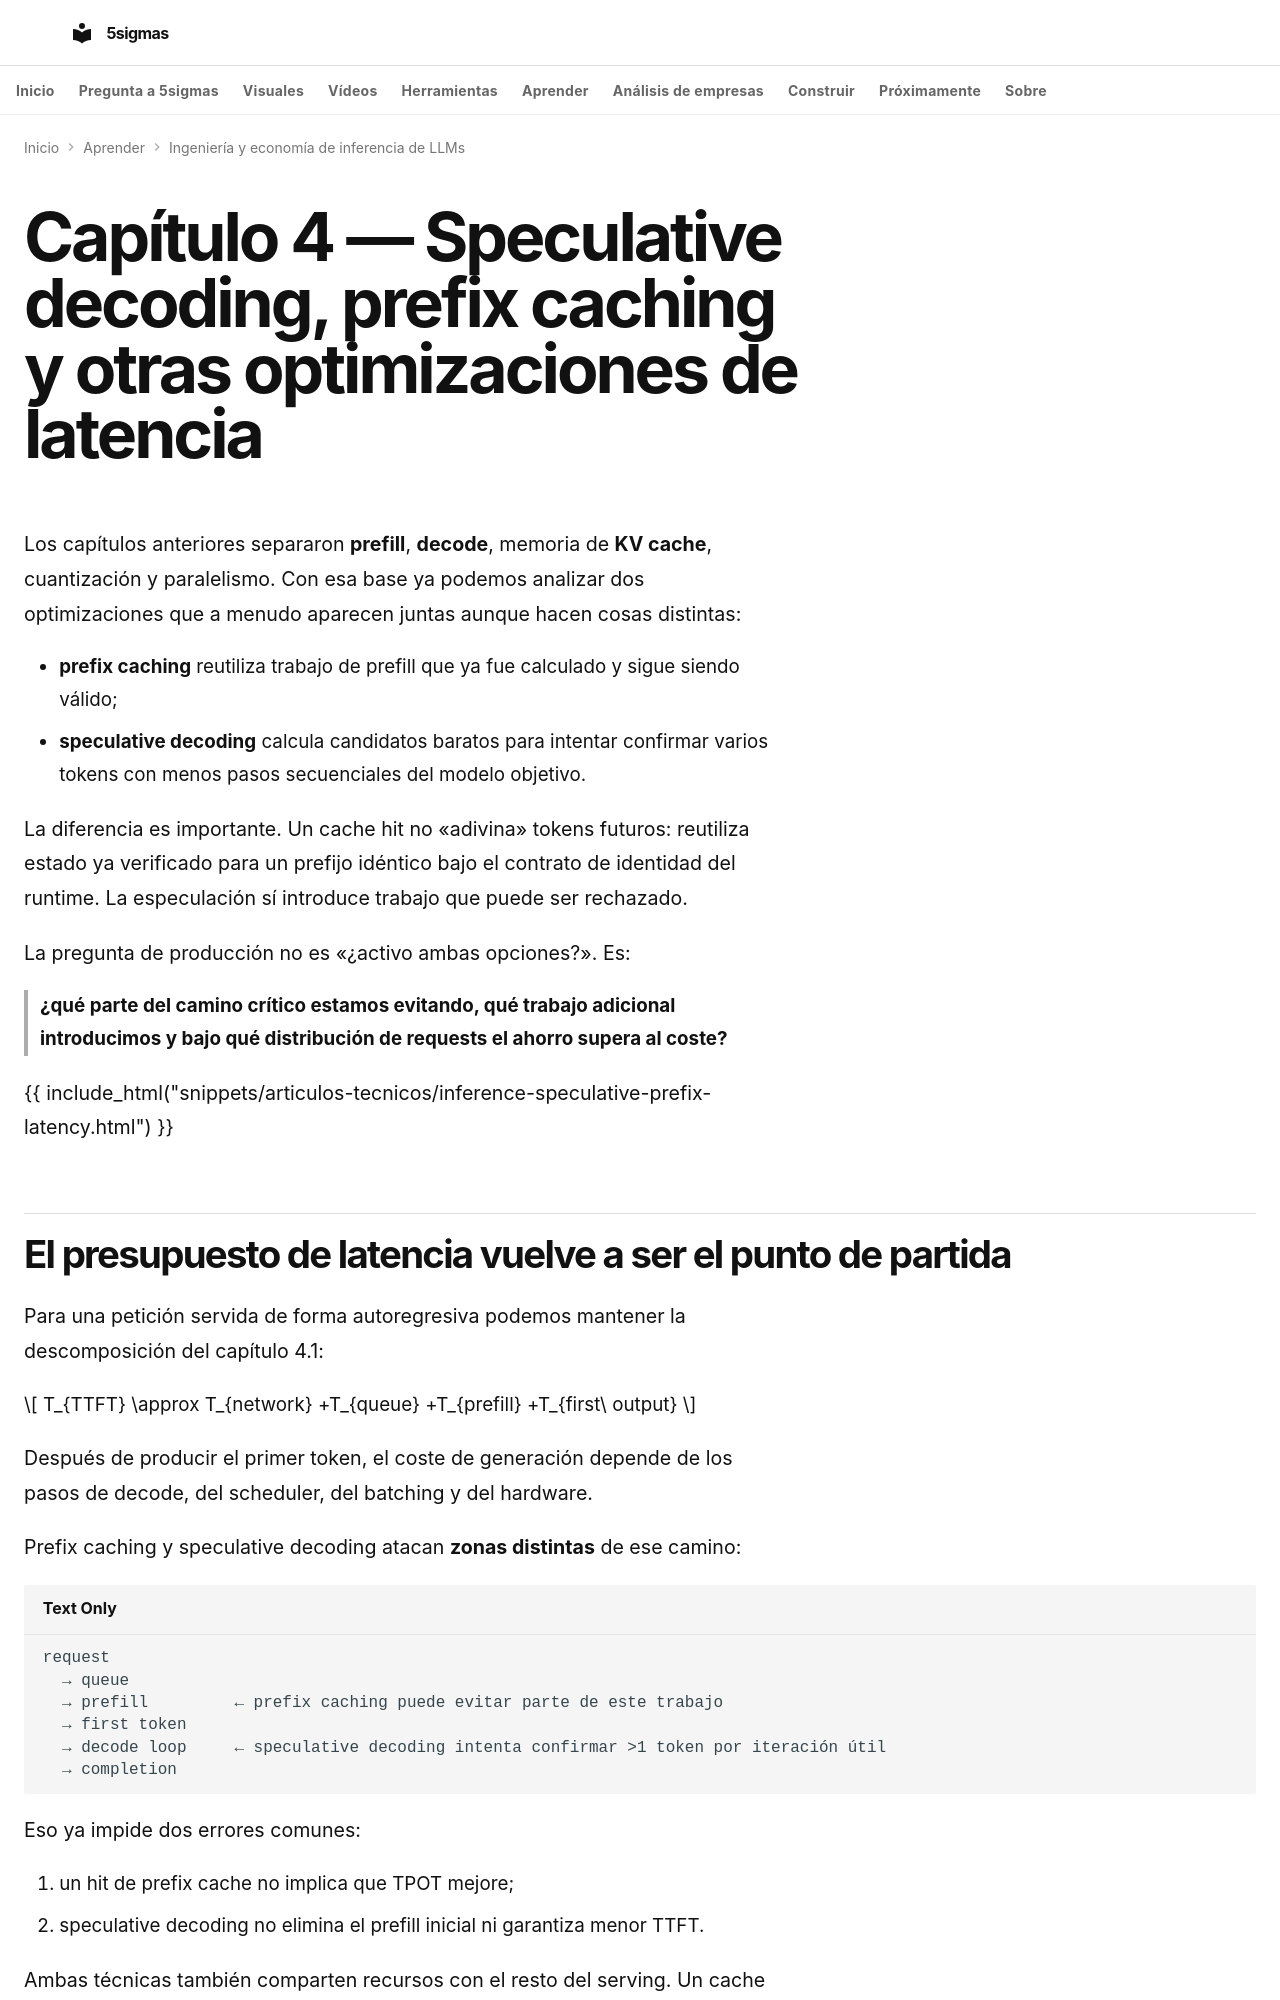

repository: fjmmontiel/5sigmas · page: series/llm-inference-engineering-economics/04-speculative-decoding-prefix-caching-latency-optimisations/index.html · generator: mkdocs

---
title: Speculative decoding, prefix caching y otras optimizaciones de latencia
description: Cómo distinguir trabajo reutilizado de trabajo especulado, qué cambia realmente en TTFT y decode, y
  cuándo prefix caching o speculative decoding ayudan o empeoran un serving real.
date: 2026-09-12
date_modified: 2026-09-12
keywords: speculative decoding, prefix caching, KV cache reuse, TTFT, TPOT, acceptance rate, draft model, inference
  latency
tags:
- IA
- LLMs
- Inferencia
- Serving
- Latencia
video: 04-speculative-decoding-prefix-caching-latency-optimisations.mp4
video_poster: 04-speculative-decoding-prefix-caching-latency-optimisations.jpg
video_title: Prefix caching vs speculative decoding
video_summary: La continuación todavía debe generarse. Un hit de prefijo no recupera una respuesta completa.
video_date: '2026-09-28'
video_duration: PT135.55S
video_captions: 04-speculative-decoding-prefix-caching-latency-optimisations-visual-text.vtt
video_transcript: 04-speculative-decoding-prefix-caching-latency-optimisations-transcript.html
video_chapters:
- name: Reutilizar sólo el prefijo
  start: 0
  end: 22.566667
- name: La identidad decide el hit
  start: 22.566667
  end: 44.433333
- name: Proponer no es confirmar
  start: 44.433333
  end: 67.366667
- name: Aceptar mucho no basta
  start: 67.366667
  end: 90.3
- name: La rama rechazada se retira
  start: 90.3
  end: 113.3
- name: Intercalar trabajo
  start: 113.3
  end: 135.55
---
